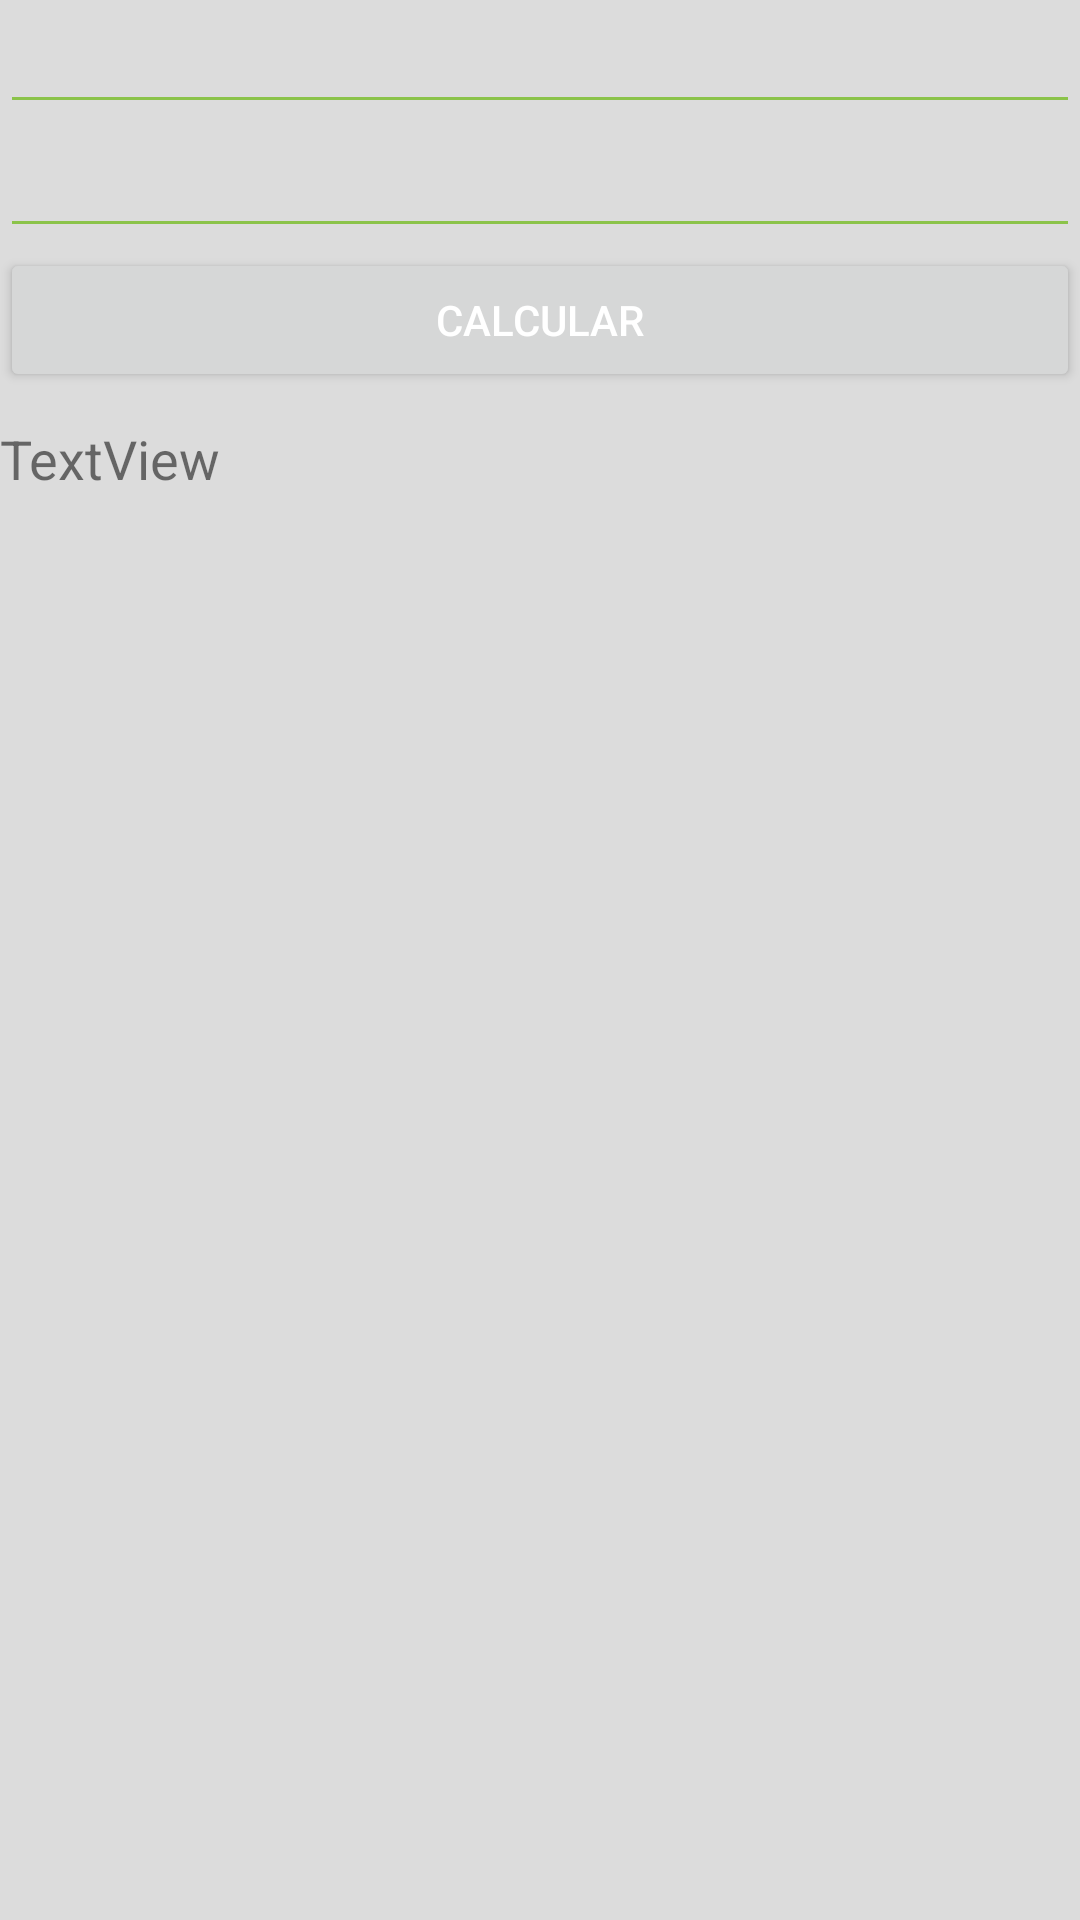

Reconstruct the res/layout file that produces this screen, plus the resources it refers to.
<!-- AndroidManifest.xml: application theme AppTheme -->
<!-- res/layout/activity_main.xml -->
<?xml version="1.0" encoding="utf-8"?>
<LinearLayout xmlns:android="http://schemas.android.com/apk/res/android"
        xmlns:app="http://schemas.android.com/apk/res-auto"
        xmlns:tools="http://schemas.android.com/tools"
        android:layout_width="match_parent"
        android:layout_height="match_parent"
        tools:context="com.example.treinamentoandroidavancado.MainActivity"
        android:orientation="vertical">

    <EditText
            android:id="@+id/editTextNum1"
            android:layout_width="match_parent"
            android:layout_height="wrap_content"
            android:ems="10"
            android:inputType="number" />

    <EditText
            android:id="@+id/editTextNum2"
            android:layout_width="match_parent"
            android:layout_height="wrap_content"
            android:ems="10"
            android:inputType="number" />

    <Button
            android:id="@+id/btnCalc"
            android:layout_width="match_parent"
            android:layout_height="wrap_content"
            android:text="Calcular" />

    <TextView
            android:id="@+id/textViewResultado"
            android:layout_width="match_parent"
            android:layout_height="wrap_content"
            android:text="TextView"
            android:textSize="18sp"
            android:layout_marginTop="10dp"/>

</LinearLayout>
<!-- resources referenced by this layout -->
<resources>
  <style name="AppTheme" parent="Theme.AppCompat.Light.NoActionBar">
          
          <item name="colorPrimary">@color/colorPrimary</item>
          <item name="colorPrimaryDark">@color/colorPrimaryDark</item>
          <item name="colorAccent">@color/colorAccent</item>
          <item name="android:windowBackground">@color/colorWindowBackground</item>
          <item name="android:navigationBarColor">@color/navigationBar</item>
          <item name="android:textColorPrimary">@color/colorTextPrimary</item>
          <item name="android:textColorSecondary">@color/colorToolbarSubtitulo</item>
      </style>
  <color name="colorPrimary">#6200EE</color>
  <color name="colorPrimaryDark">#3700B3</color>
  <color name="colorAccent">#03DAC5</color>
  <color name="colorWindowBackground">#dcdcdc</color>
  <color name="navigationBar">#464646</color>
  <color name="colorTextPrimary">#fff</color>
  <color name="colorToolbarSubtitulo">#8BC34A</color>
</resources>
